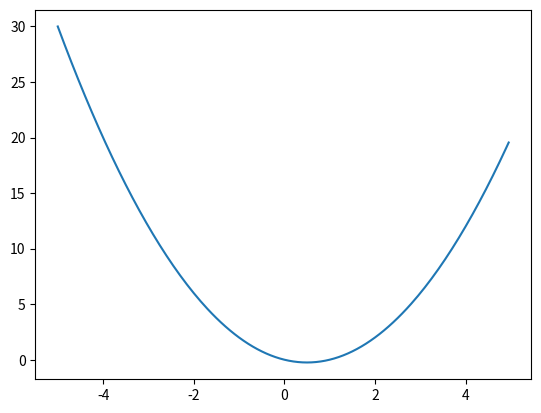

Reproduce this figure in Python.
from matplotlib import pyplot as plt

def lst():
    a = []
    for i in range(-100, 100):
        a.append(i / 20)
    return a

# xrange = lst()

# list comprehension
xrange = [i / 20 for i in range(-100, 100)]

def f(x):
    return x * (x - 1)

def f2(x_arr):
    y_arr = [f(x) for x in x_arr]
    return y_arr

# yrange = [f(x) for x in xrange]
yrange = f2(xrange)

plt.plot(xrange, yrange)
plt.show()

